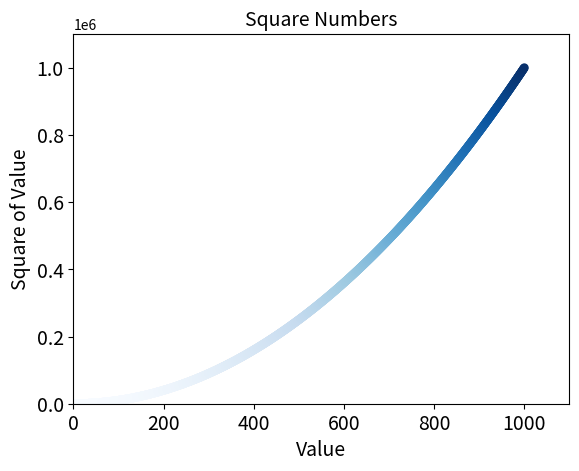

Recreate this plot in Python.
import matplotlib.pyplot as plt

x_values = list(range(1, 1001))
y_values = [x**2 for x in x_values]


plt.scatter(x_values, y_values, c=y_values, cmap=plt.cm.Blues,
            edgecolor='none', s=40)

# Set chart title and label axes.
plt.title("Square Numbers", fontsize=14)
plt.xlabel("Value", fontsize=14)
plt.ylabel("Square of Value", fontsize=14)

# Set size of tick labels.
plt.tick_params(axis='both', which='major', labelsize=14)

# Set the range for each axis.
plt.axis([0, 1100, 0, 1100000])

plt.show()